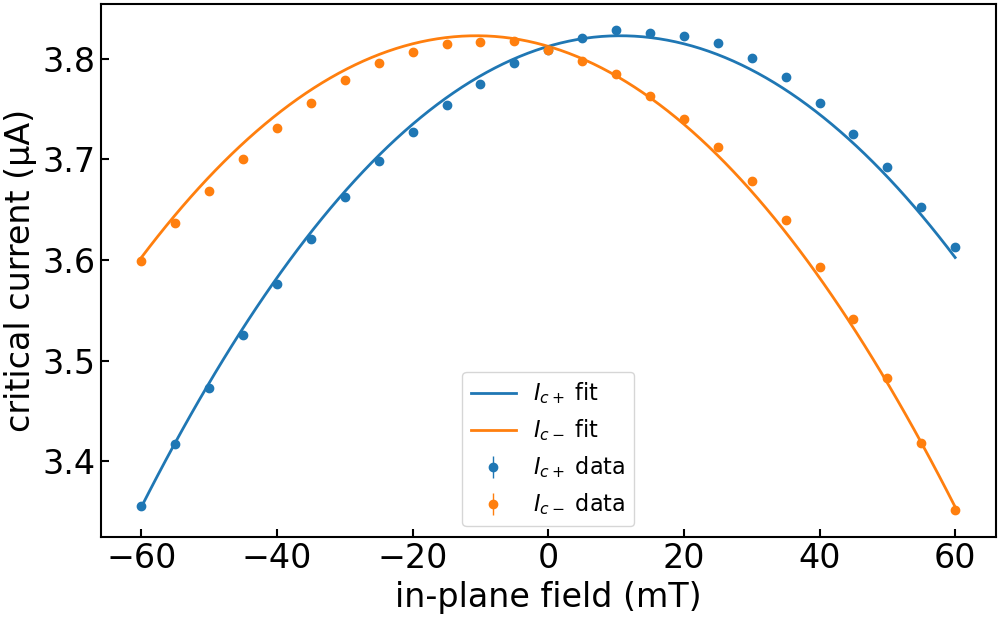

The table this chart was drawn from, first rows:
imax, b, c, bstar, imax_err, b_err, c_err, bstar_err, ndata, chisqr, redchi, rsquared, datapath, bcol, icp_col, icm_col, icp_err_col, icm_err_col, bmax, bmask, invert_current, remove_zero_field_offset, quiet
3.822932632449888e-06, 24.1, -0.02033, 0.01058, 0.0, 0.2372, 0.02918, 0.0006724, 50, 3.2223730487924943e-15, 6.856112869771264e-17, 0.9962, ../data/processed/centermax/JS633-W2_Wsc…, , ic+ from fit, ic- from fit, rmse+, rmse-, 0.15, , False, True, True
